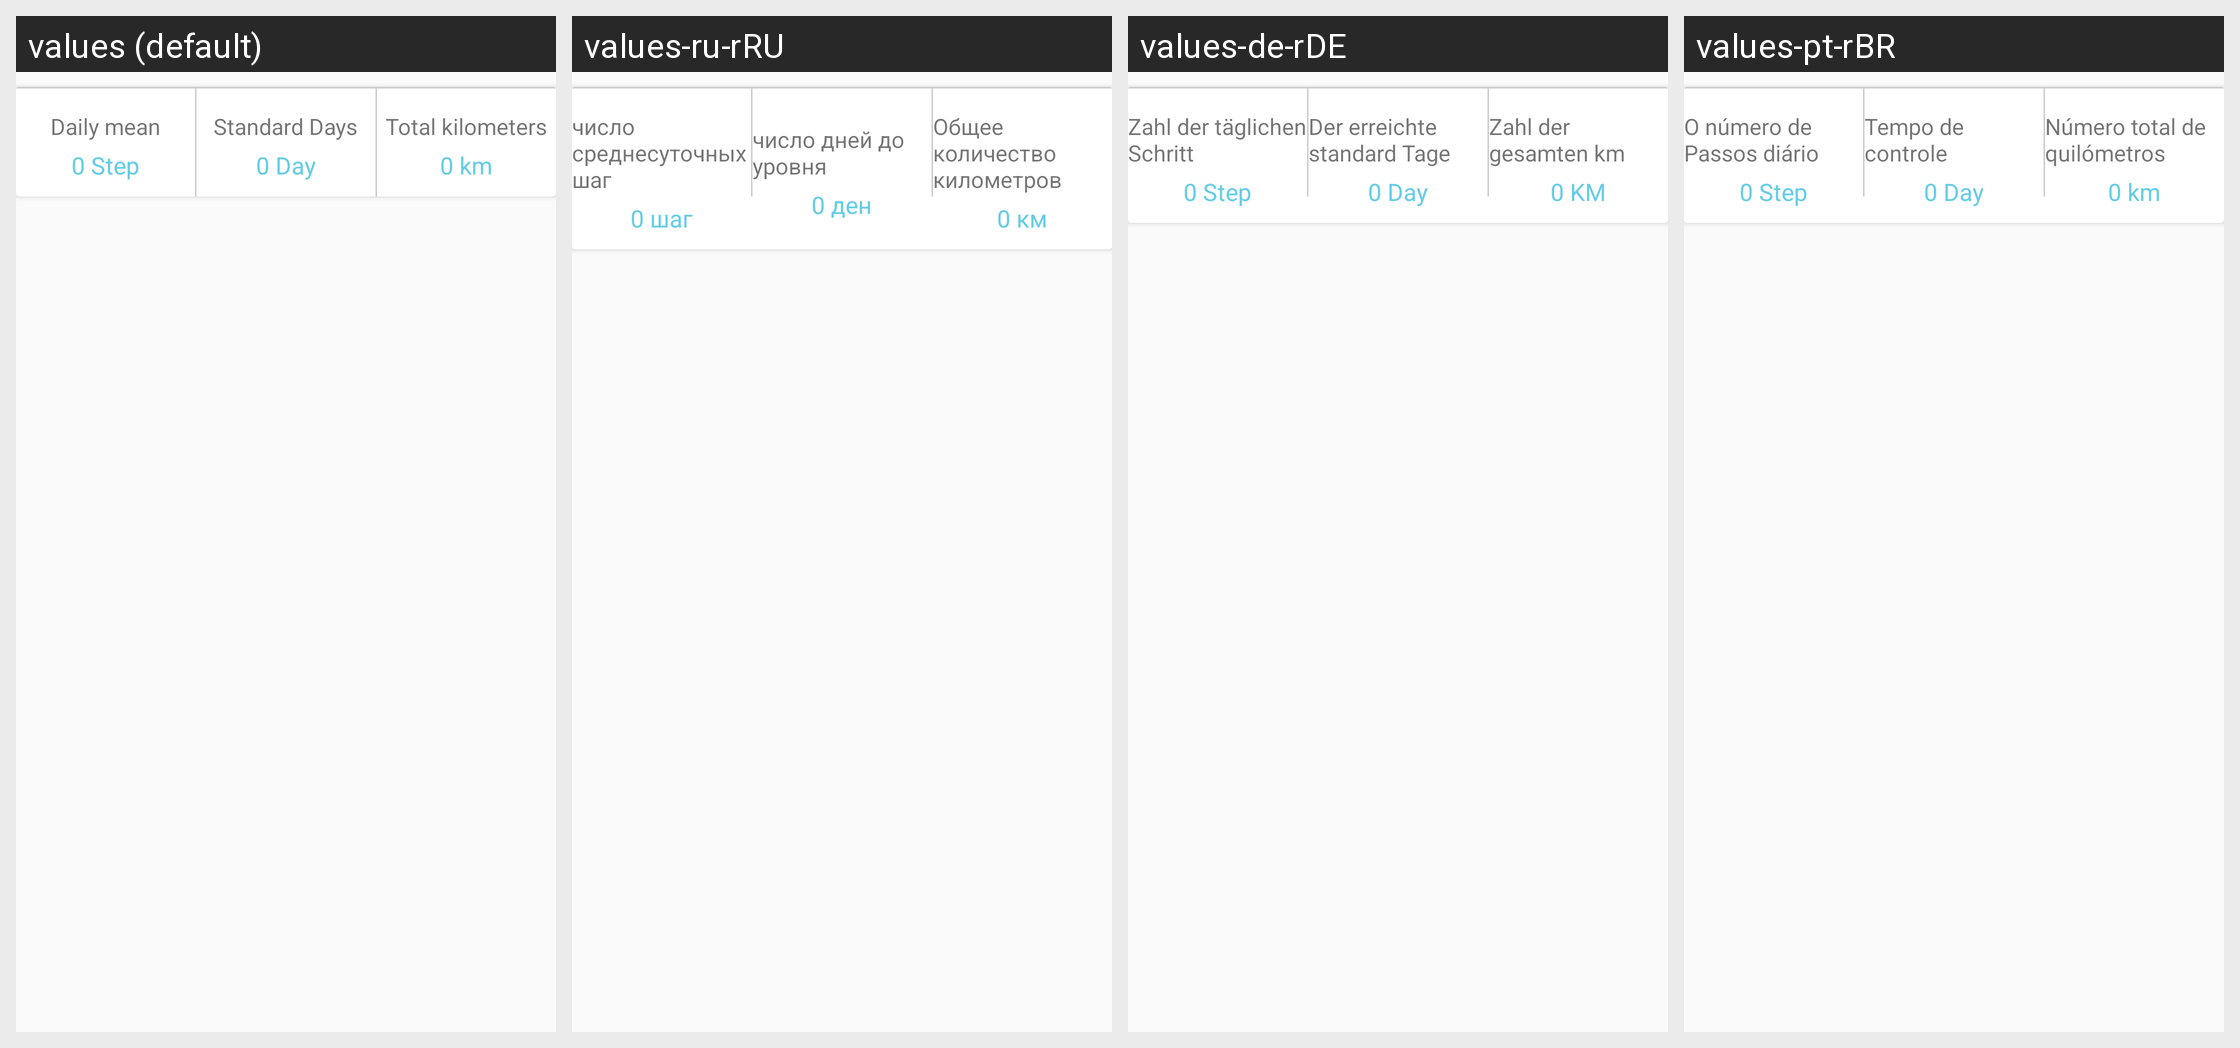

This grid shows one Android layout under several languages. Give, for every string resource on the screen, its name, the default text and each shown locale's text.
Android screen res/layout/fragment_mine.xml rendered under 4 locales, left to right: values (default), values-ru-rRU, values-de-rDE, values-pt-rBR. Device: Nexus 5 (rendered at 1080×1920; each locale shown at half size, 540×960, under a caption strip naming it); theme AppTheme.
Other locales in the repository, not shown: values-en, values-es-rES, values-fr-rBE, values-fr-rCA, values-fr-rFR, values-it-rCH, values-it-rIT, values-ja-rJP, values-ko-rKR, values-vi-rVN, values-zh, values-zh-rCN, values-zh-rHK, values-zh-rTW.
Strings drawn on this screen, with the default value and each locale's value (text and hints the layout hard-codes, and strings that could not be matched under every locale, appear in the picture but are not listed):

Totalnumberofsteps
  values: Daily mean
  values-ru-rRU: число среднесуточных шаг
  values-de-rDE: Zahl der täglichen Schritt
  values-pt-rBR: O número de Passos diário

zerostep
  values: 0 Step
  values-ru-rRU: 0 шаг
  values-de-rDE: 0 Step
  values-pt-rBR: 0 Step

goalfinish
  values: Standard Days
  values-ru-rRU: число дней до уровня
  values-de-rDE: Der erreichte standard Tage
  values-pt-rBR: Tempo de controle

zeroday
  values: 0 Day
  values-ru-rRU: 0 ден
  values-de-rDE: 0 Day
  values-pt-rBR: 0 Day

totaldistance
  values: Total kilometers
  values-ru-rRU: Общее количество километров
  values-de-rDE: Zahl der gesamten km
  values-pt-rBR: Número total de quilómetros

zerokm
  values: 0 km
  values-ru-rRU: 0 км
  values-de-rDE: 0 KM
  values-pt-rBR: 0 km
